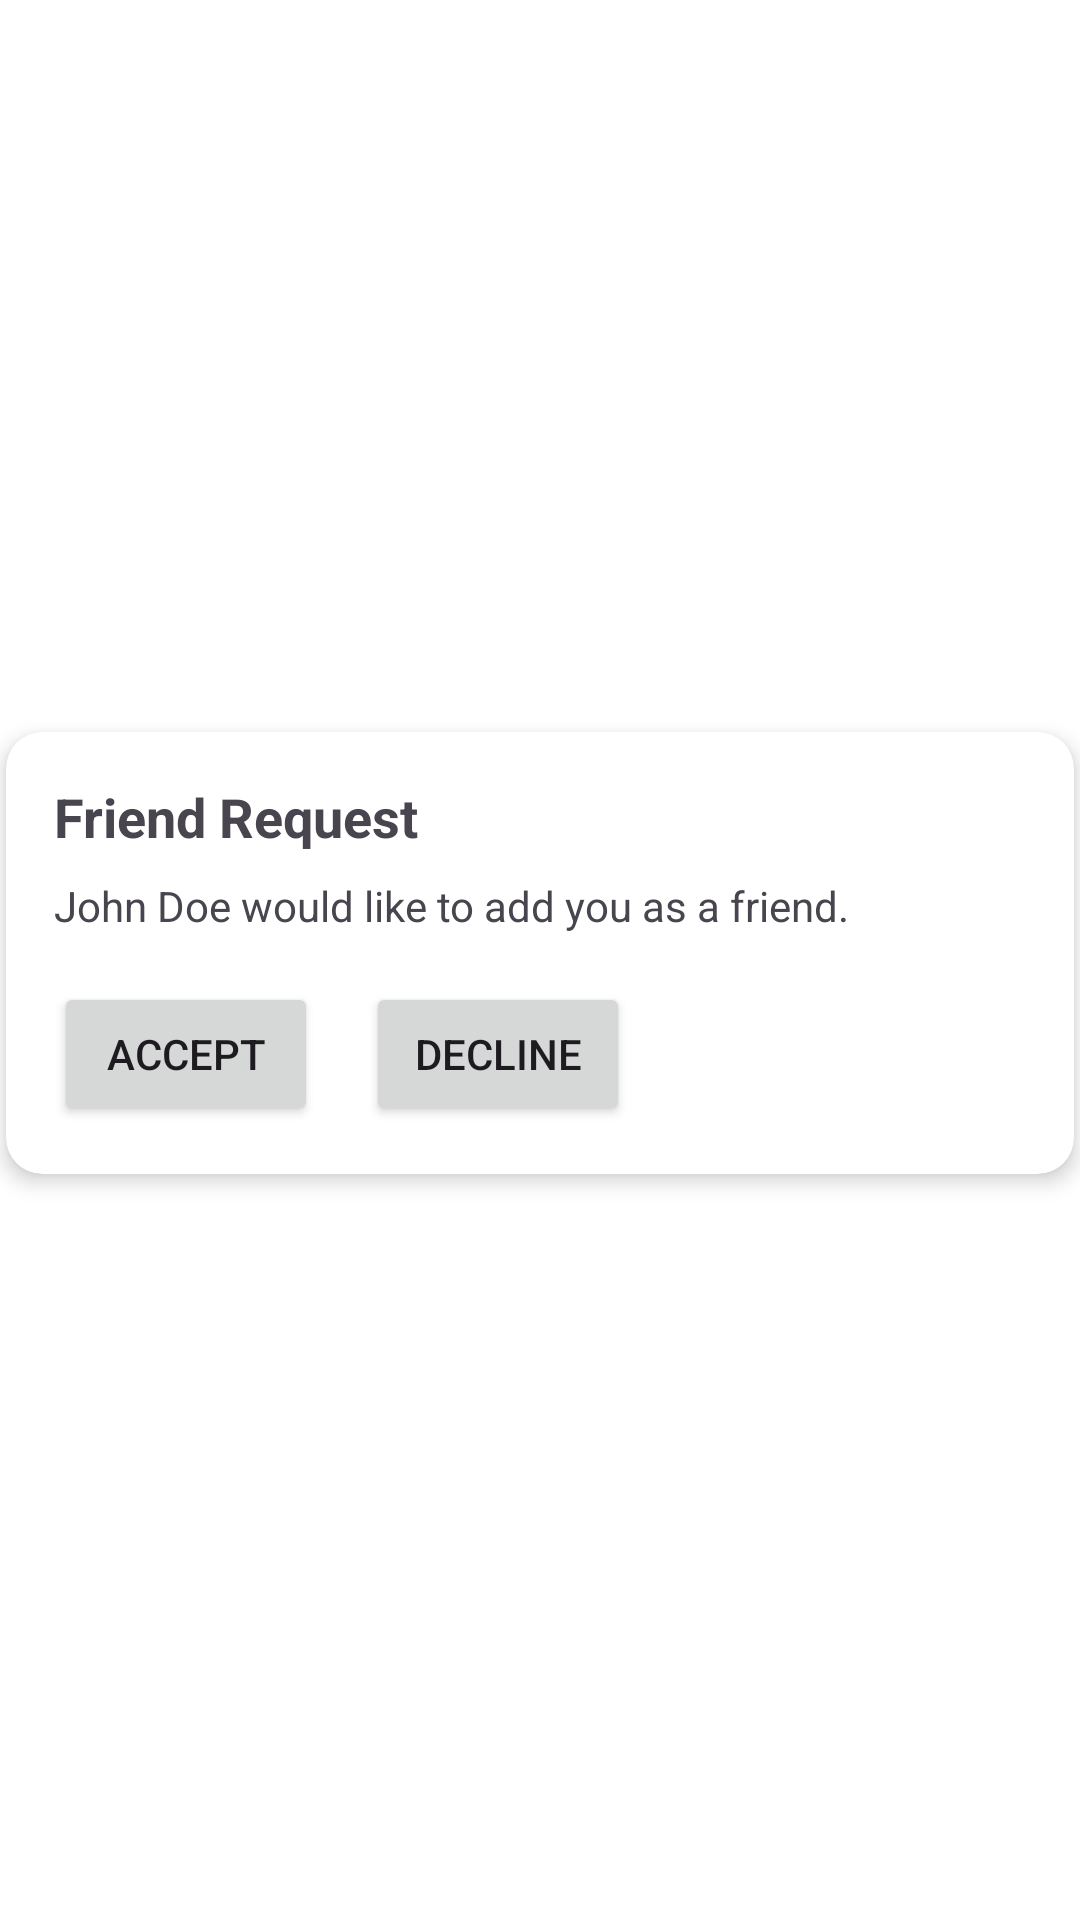

Produce the Android XML layout that renders to this screen, including the resource entries it uses.
<!-- AndroidManifest.xml: application theme Theme.CSCI4176project -->
<!-- res/layout/notification_friendreq_item.xml -->
<?xml version="1.0" encoding="utf-8"?>
<androidx.constraintlayout.widget.ConstraintLayout xmlns:android="http://schemas.android.com/apk/res/android"
    xmlns:app="http://schemas.android.com/apk/res-auto"
    xmlns:tools="http://schemas.android.com/tools"
    android:layout_width="match_parent"
    android:layout_height="wrap_content"
    android:paddingBottom="5dp"
    tools:context=".views.NotificationsActivity">

    <androidx.cardview.widget.CardView
        android:id="@+id/notificationCard"
        android:layout_width="match_parent"
        android:layout_height="wrap_content"
        android:layout_marginTop="16dp"
        android:layout_marginBottom="16dp"
        android:layout_marginLeft="2dp"
        android:layout_marginRight="2dp"
        app:cardCornerRadius="12dp"
        app:cardElevation="4dp"
        app:layout_constraintBottom_toBottomOf="parent"
        app:layout_constraintEnd_toEndOf="parent"
        app:layout_constraintStart_toStartOf="parent"
        app:layout_constraintTop_toTopOf="parent">

        <androidx.constraintlayout.widget.ConstraintLayout
            android:layout_width="match_parent"
            android:layout_height="wrap_content"
            android:padding="16dp">

            <TextView
                android:id="@+id/notificationTitle"
                android:layout_width="wrap_content"
                android:layout_height="wrap_content"
                android:text="Friend Request"
                android:textSize="18sp"
                android:textStyle="bold"
                app:layout_constraintStart_toStartOf="parent"
                app:layout_constraintTop_toTopOf="parent" />

            <TextView
                android:id="@+id/notificationDescription"
                android:layout_width="0dp"
                android:layout_height="wrap_content"
                android:layout_marginTop="8dp"
                android:text="John Doe would like to add you as a friend."
                app:layout_constraintEnd_toEndOf="parent"
                app:layout_constraintStart_toStartOf="parent"
                app:layout_constraintTop_toBottomOf="@id/notificationTitle" />

            <Button
                android:id="@+id/acceptButton"
                android:layout_width="wrap_content"
                android:layout_height="wrap_content"
                android:layout_marginTop="16dp"
                android:text="Accept"
                app:layout_constraintStart_toStartOf="parent"
                app:layout_constraintTop_toBottomOf="@id/notificationDescription" />

            <Button
                android:id="@+id/declineBtn"
                android:layout_width="wrap_content"
                android:layout_height="wrap_content"
                android:layout_marginStart="16dp"
                android:layout_marginTop="16dp"
                android:text="Decline"
                app:layout_constraintStart_toEndOf="@+id/acceptButton"
                app:layout_constraintTop_toBottomOf="@+id/notificationDescription" />

        </androidx.constraintlayout.widget.ConstraintLayout>
    </androidx.cardview.widget.CardView>
</androidx.constraintlayout.widget.ConstraintLayout>
<!-- resources referenced by this layout -->
<resources>
  <style name="Theme.CSCI4176project" parent="Base.Theme.CSCI4176project" />
  <style name="Base.Theme.CSCI4176project" parent="Theme.Material3.DayNight.NoActionBar">
          
           <item name="colorPrimary">@color/black</item>
          <item name="android:windowBackground">@android:color/white</item>
           <item name="colorSecondary">@color/beige</item>
           <item name="colorOnBackground">@color/beige</item>
      </style>
  <color name="black">#FF000000</color>
  <color name="beige">#FFF7F2EE</color>
</resources>
